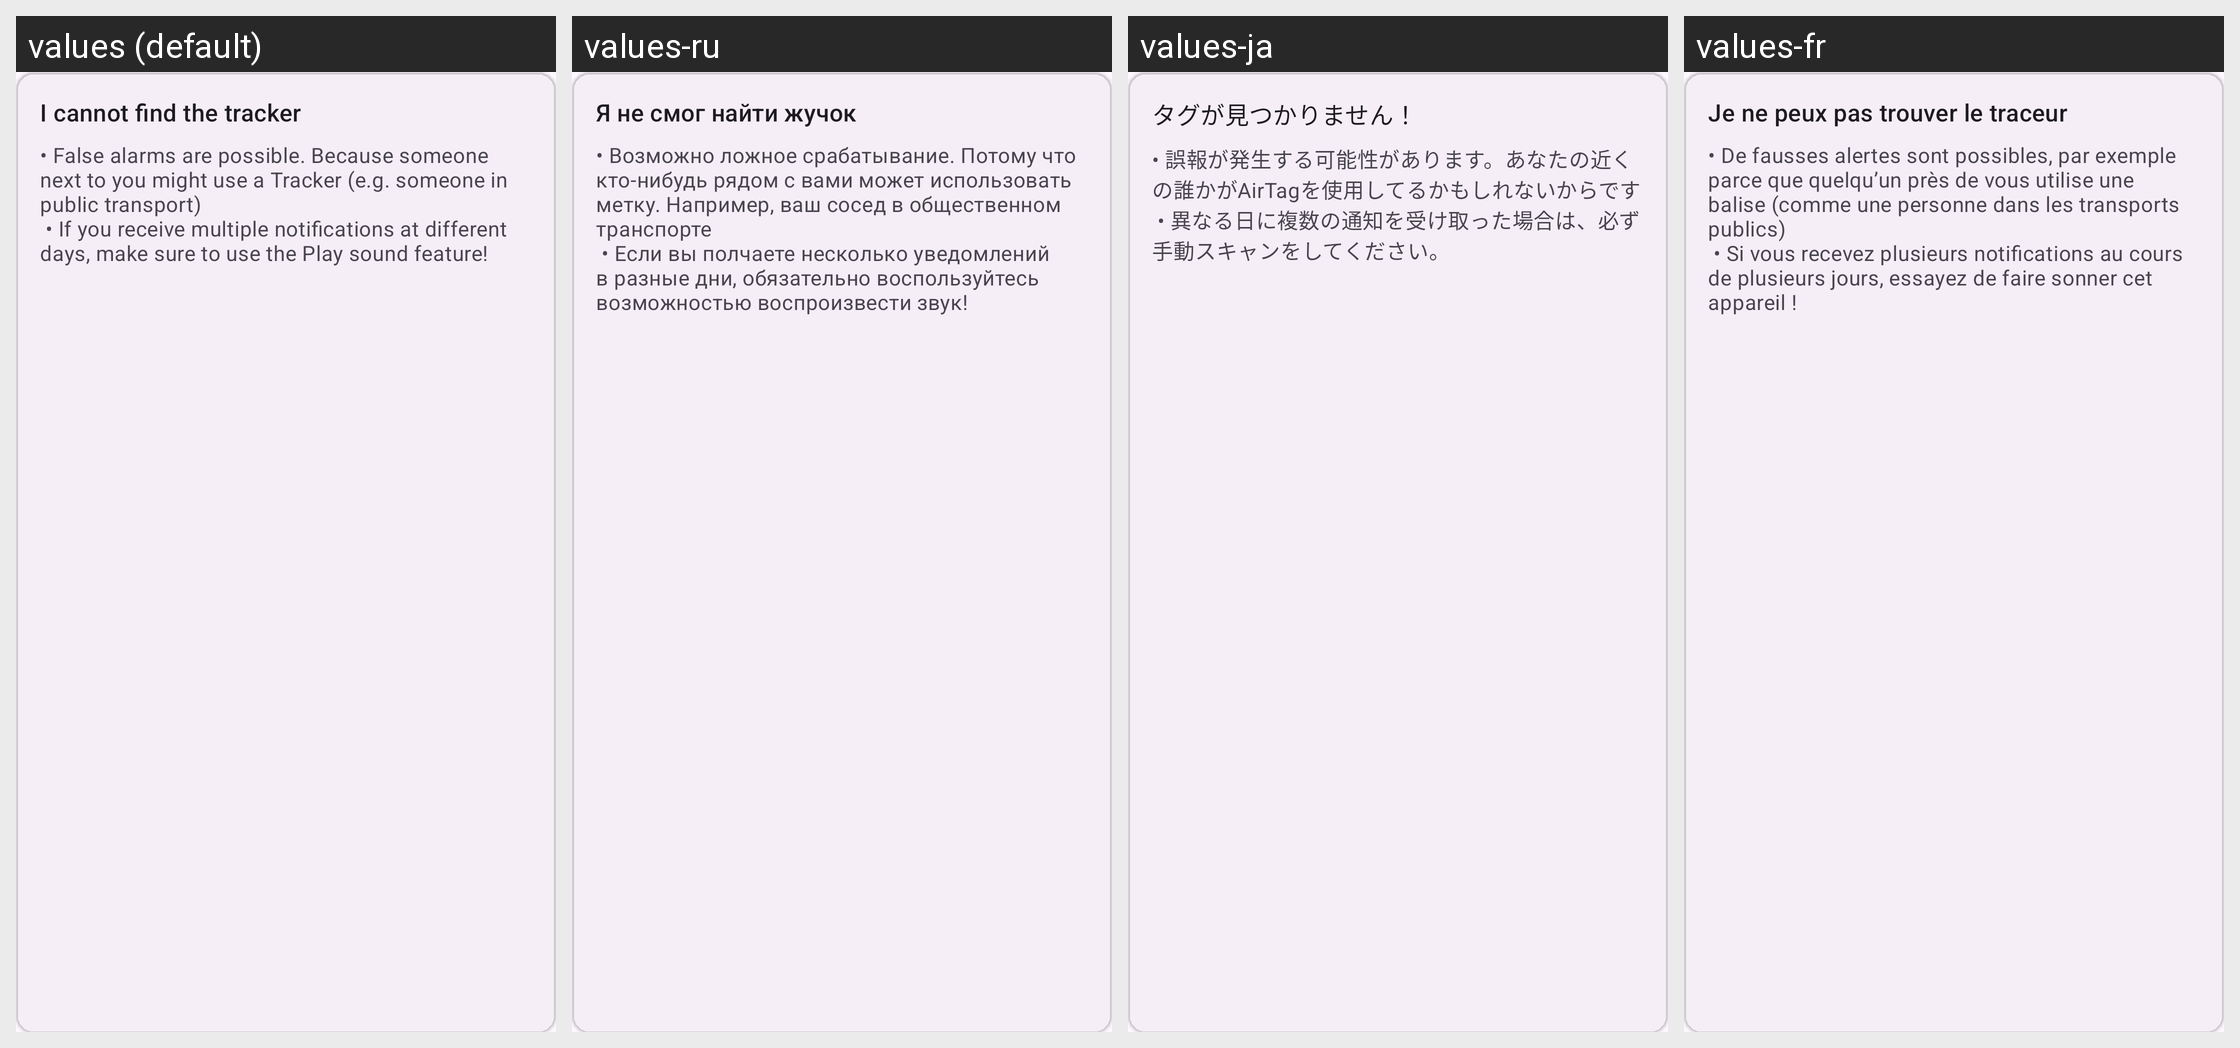

Translations of the strings shown on this Android screen, per locale in the grid:
Android screen res/layout/include_find_a_tracker_card.xml rendered under 4 locales, left to right: values (default), values-ru, values-ja, values-fr. Device: Nexus 5 (rendered at 1080×1920; each locale shown at half size, 540×960, under a caption strip naming it); theme Theme.ATTrackingDetection.
Other locales in the repository, not shown: values-cs, values-de, values-it, values-sk, values-tr, values-zh-rTW.
Strings drawn on this screen, with the default value and each locale's value (text and hints the layout hard-codes, and strings that could not be matched under every locale, appear in the picture but are not listed):

i_cannot_find_the_tracker
  values: I cannot find the tracker
  values-ru: Я не смог найти жучок
  values-ja: タグが見つかりません！
  values-fr: Je ne peux pas trouver le traceur

find_tracker_help
  values: • False alarms are possible. Because someone next to you might use a Tracker (e.g. someone in public transport)
       • If you receive multiple notifications at different days, make sure to use the Play sound feature!
  values-ru: • Возможно ложное срабатывание. Потому что кто-нибудь рядом с вами может использовать метку. Например, ваш сосед в общественном транспорте
       • Если вы полчаете несколько уведомлений в разные дни, обязательно воспользуйтесь возможностью воспроизвести звук!
  values-ja: • 誤報が発生する可能性があります。あなたの近くの誰かがAirTagを使用してるかもしれないからです
       • 異なる日に複数の通知を受け取った場合は、必ず手動スキャンをしてください。
  values-fr: • De fausses alertes sont possibles, par exemple parce que quelquʼun près de vous utilise une balise (comme une personne dans les transports publics)
       • Si vous recevez plusieurs notifications au cours de plusieurs jours, essayez de faire sonner cet appareil !
